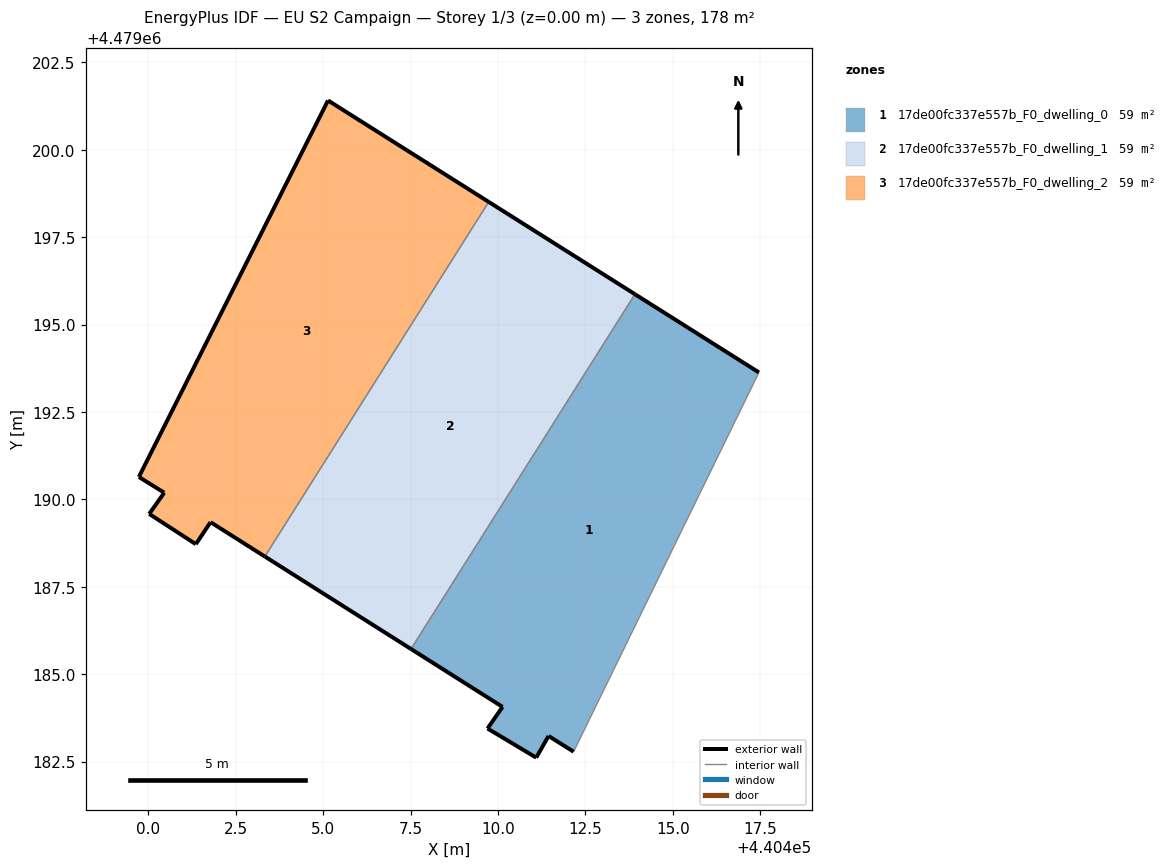
=== STOREY PLAN SPEC (per zone: floor XY polygon, exterior-wall plan segments, windows/doors) ===
zone 1: 17de00fc337e557b_F0_dwelling_0  (59.3 m²)
  floor: (440412.16, 4479182.78) (440417.46, 4479193.63) (440413.92, 4479195.87) (440407.51, 4479185.72) (440410.13, 4479184.07) (440409.70, 4479183.45) (440411.09, 4479182.61) (440411.44, 4479183.23)
  exterior wall: (440410.13, 4479184.07) – (440407.51, 4479185.72)  [3.1 m]
  exterior wall: (440413.92, 4479195.87) – (440417.46, 4479193.63)  [4.2 m]
  exterior wall: (440412.16, 4479182.78) – (440411.44, 4479183.23)  [0.8 m]
  exterior wall: (440411.44, 4479183.23) – (440411.09, 4479182.61)  [0.7 m]
  exterior wall: (440411.09, 4479182.61) – (440409.70, 4479183.45)  [1.6 m]
  exterior wall: (440409.70, 4479183.45) – (440410.13, 4479184.07)  [0.8 m]
  interior walls: 2
zone 2: 17de00fc337e557b_F0_dwelling_1  (59.3 m²)
  floor: (440407.51, 4479185.72) (440413.92, 4479195.87) (440409.73, 4479198.51) (440403.33, 4479188.37)
  exterior wall: (440407.51, 4479185.72) – (440403.33, 4479188.37)  [4.9 m]
  exterior wall: (440409.73, 4479198.51) – (440413.92, 4479195.87)  [4.9 m]
  interior walls: 2
zone 3: 17de00fc337e557b_F0_dwelling_2  (59.3 m²)
  floor: (440403.33, 4479188.37) (440409.73, 4479198.51) (440405.14, 4479201.41) (440399.73, 4479190.64) (440400.45, 4479190.19) (440400.02, 4479189.58) (440401.35, 4479188.72) (440401.78, 4479189.35)
  exterior wall: (440400.02, 4479189.58) – (440400.45, 4479190.19)  [0.7 m]
  exterior wall: (440400.45, 4479190.19) – (440399.73, 4479190.64)  [0.9 m]
  exterior wall: (440399.73, 4479190.64) – (440405.14, 4479201.41)  [12.1 m]
  exterior wall: (440405.14, 4479201.41) – (440409.73, 4479198.51)  [5.4 m]
  exterior wall: (440403.33, 4479188.37) – (440401.78, 4479189.35)  [1.8 m]
  exterior wall: (440401.78, 4479189.35) – (440401.35, 4479188.72)  [0.8 m]
  exterior wall: (440401.35, 4479188.72) – (440400.02, 4479189.58)  [1.6 m]
  interior walls: 1

=== DERIVED (storey summary) ===
Building: EU S2 Campaign
Storey: 1 of 3  (floor level z = 0.00 m)
Storey gross floor area: 178.0 m²
Zones on this storey: 3
  - 17de00fc337e557b_F0_dwelling_0: floor 59.3 m²; exterior wall 11.2 m (33.7 m²); WWR 0.0%
  - 17de00fc337e557b_F0_dwelling_1: floor 59.3 m²; exterior wall 9.9 m (29.7 m²); WWR 0.0%
  - 17de00fc337e557b_F0_dwelling_2: floor 59.3 m²; exterior wall 23.3 m (69.8 m²); WWR 0.0%
Zone adjacency (shared interzone walls):
  - 17de00fc337e557b_F0_dwelling_0 ↔ 17de00fc337e557b_F0_dwelling_1
  - 17de00fc337e557b_F0_dwelling_1 ↔ 17de00fc337e557b_F0_dwelling_2